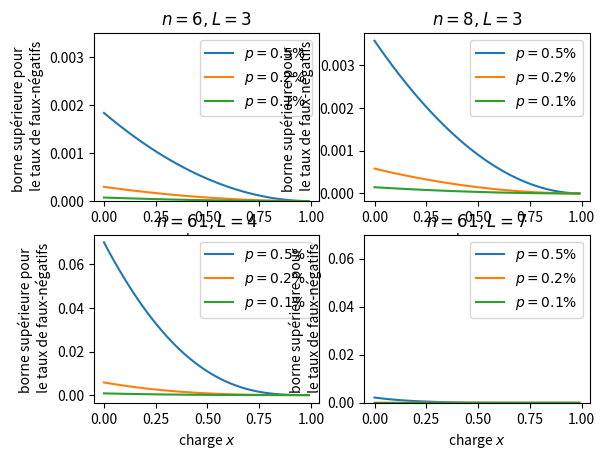

The matplotlib source for this figure:
##Faux-négatifs

from math import *
from matplotlib.pyplot import plot, show, legend
import numpy as np
import matplotlib.pyplot as plt
def g(n,p,x):
    return (1-p*(1-x))**(n-1)

def fauxneg(L,n,p,x):   #formule du taux de faux-neg
    return L*(1-g(n,p,x))**(L-1)

#taux de faux-neg en fonction de la charge, pour différents L,p,n
charge=[i for i in np.arange(0,1,0.01)]
a=[fauxneg(3,6,0.005,i) for i in charge]
b=[fauxneg(3,6,0.002,i) for i in charge]
c=[fauxneg(3,6,0.001,i) for i in charge]

d=[fauxneg(3,8,0.005,i) for i in charge]
e=[fauxneg(3,8,0.002,i) for i in charge]
f=[fauxneg(3,8,0.001,i) for i in charge]

a1=[fauxneg(4,61,0.005,i) for i in charge]
b1=[fauxneg(4,61,0.002,i) for i in charge]
c1=[fauxneg(4,61,0.001,i) for i in charge]

e1=[fauxneg(7,61,0.005,i) for i in charge]
f1=[fauxneg(7,61,0.002,i) for i in charge]
g1=[fauxneg(7,61,0.001,i) for i in charge]


plt.figure()
plt.subplot(221)
plot(charge,a, label='$p=0.5\%$')
plot(charge,b, label='$p=0.2\%$')
plot(charge,c, label='$p=0.1\%$')
plt.ylim(0,0.0035)
plt.xlabel('charge $x$')
plt.ylabel('borne supérieure pour \n le taux de faux-négatifs')
plt.title('$n=6,L=3$')
legend()

plt.subplot(222)
plot(charge,d, label='$p=0.5\%$')
plot(charge,e, label='$p=0.2\%$')
plot(charge,f, label='$p=0.1\%$')
plt.xlabel('charge $x$')
plt.ylabel('borne supérieure pour \n le taux de faux-négatifs')
plt.title('$n=8,L=3$')
legend()

plt.subplot(223)
plot(charge,a1, label='$p=0.5\%$')
plot(charge,b1, label='$p=0.2\%$')
plot(charge,c1, label='$p=0.1\%$')
plt.xlabel('charge $x$')
plt.ylabel('borne supérieure pour \n le taux de faux-négatifs')
plt.title('$n=61,L=4$')
legend()

show()

plt.subplot(224)
plot(charge,e1, label='$p=0.5\%$')
plot(charge,f1, label='$p=0.2\%$')
plot(charge,g1, label='$p=0.1\%$')
plt.ylim(0,0.07)
plt.xlabel('charge $x$')
plt.ylabel('borne supérieure pour \n le taux de faux-négatifs')
plt.title('$n=61,L=7$')
legend()

show()



